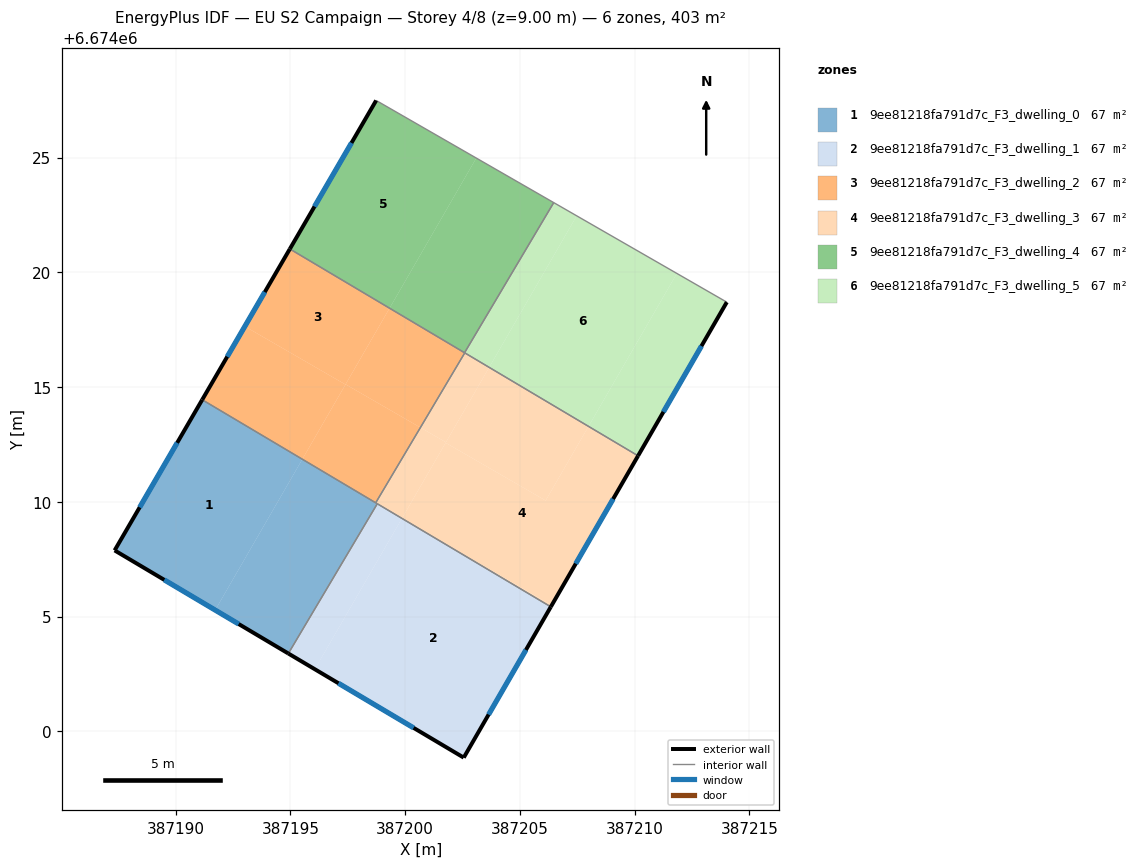
=== STOREY PLAN SPEC (per zone: floor XY polygon, exterior-wall plan segments, windows/doors) ===
zone 1: 9ee81218fa791d7c_F3_dwelling_0  (67.1 m²)
  floor: (387195.52, 6674011.85) (387191.72, 6674005.28) (387187.34, 6674007.88) (387191.15, 6674014.45)
  floor: (387198.78, 6674009.91) (387194.91, 6674003.39) (387191.72, 6674005.28) (387195.52, 6674011.85)
  exterior wall: (387187.34, 6674007.88) – (387194.91, 6674003.39)  [8.8 m]
    window: (387189.50, 6674006.60) – (387192.75, 6674004.67)  [4.9 m²]
  exterior wall: (387191.15, 6674014.45) – (387187.34, 6674007.88)  [7.6 m]
    window: (387190.06, 6674012.57) – (387188.43, 6674009.76)  [4.2 m²]
  interior walls: 3
zone 2: 9ee81218fa791d7c_F3_dwelling_1  (67.1 m²)
  floor: (387206.35, 6674005.42) (387202.55, 6673998.85) (387196.06, 6674002.70) (387199.85, 6674009.26) (387200.71, 6674008.77)
  floor: (387199.86, 6674009.28) (387196.06, 6674002.70) (387194.91, 6674003.39) (387198.78, 6674009.91)
  exterior wall: (387202.55, 6673998.85) – (387206.35, 6674005.42)  [7.6 m]
    window: (387203.64, 6674000.73) – (387205.26, 6674003.54)  [4.2 m²]
  exterior wall: (387194.91, 6674003.39) – (387202.55, 6673998.85)  [8.9 m]
    window: (387197.09, 6674002.09) – (387200.37, 6674000.15)  [4.9 m²]
  interior walls: 2
zone 3: 9ee81218fa791d7c_F3_dwelling_2  (67.1 m²)
  floor: (387202.60, 6674016.49) (387200.66, 6674013.24) (387197.40, 6674015.12) (387199.32, 6674018.44)
  floor: (387199.32, 6674018.44) (387197.40, 6674015.11) (387193.01, 6674017.64) (387194.97, 6674021.02)
  floor: (387197.40, 6674015.11) (387195.52, 6674011.85) (387191.15, 6674014.45) (387193.01, 6674017.64)
  floor: (387200.66, 6674013.24) (387198.72, 6674009.96) (387195.52, 6674011.85) (387197.40, 6674015.12)
  exterior wall: (387194.97, 6674021.02) – (387191.15, 6674014.45)  [7.6 m]
    window: (387193.88, 6674019.14) – (387192.25, 6674016.32)  [4.2 m²]
  interior walls: 4
zone 4: 9ee81218fa791d7c_F3_dwelling_3  (67.1 m²)
  floor: (387201.78, 6674012.59) (387199.86, 6674009.28) (387198.72, 6674009.96) (387200.66, 6674013.24)
  floor: (387210.15, 6674012.00) (387206.39, 6674005.49) (387200.71, 6674008.77) (387199.86, 6674009.28) (387201.76, 6674012.57) (387206.12, 6674010.05) (387207.99, 6674013.29)
  floor: (387206.39, 6674005.49) (387206.35, 6674005.42) (387200.71, 6674008.77)
  floor: (387207.99, 6674013.29) (387206.12, 6674010.05) (387201.76, 6674012.57) (387203.66, 6674015.86)
  floor: (387203.66, 6674015.86) (387201.77, 6674012.59) (387200.66, 6674013.24) (387202.60, 6674016.49)
  exterior wall: (387206.35, 6674005.42) – (387210.15, 6674012.00)  [7.6 m]
    window: (387207.43, 6674007.30) – (387209.06, 6674010.12)  [4.2 m²]
  interior walls: 4
zone 5: 9ee81218fa791d7c_F3_dwelling_4  (67.1 m²)
  floor: (387206.47, 6674023.04) (387202.59, 6674016.50) (387199.32, 6674018.44) (387203.10, 6674024.98)
  floor: (387203.10, 6674024.98) (387199.32, 6674018.44) (387194.97, 6674021.02) (387198.73, 6674027.49)
  exterior wall: (387198.73, 6674027.49) – (387194.97, 6674021.02)  [7.5 m]
    window: (387197.66, 6674025.64) – (387196.05, 6674022.87)  [4.1 m²]
  interior walls: 3
zone 6: 9ee81218fa791d7c_F3_dwelling_5  (67.1 m²)
  floor: (387211.84, 6674019.95) (387207.99, 6674013.29) (387203.66, 6674015.86) (387207.47, 6674022.46)
  floor: (387207.47, 6674022.46) (387203.66, 6674015.86) (387202.59, 6674016.50) (387206.47, 6674023.04)
  floor: (387214.02, 6674018.70) (387210.15, 6674012.00) (387207.99, 6674013.29) (387211.84, 6674019.95)
  exterior wall: (387210.15, 6674012.00) – (387214.02, 6674018.70)  [7.7 m]
    window: (387211.25, 6674013.92) – (387212.91, 6674016.79)  [4.3 m²]
  interior walls: 4

=== DERIVED (storey summary) ===
Building: EU S2 Campaign
Storey: 4 of 8  (floor level z = 9.00 m)
Storey gross floor area: 402.6 m²
Zones on this storey: 6
  - 9ee81218fa791d7c_F3_dwelling_0: floor 67.1 m²; exterior wall 16.4 m (49.2 m²); 2 window(s) 9.0 m²; WWR 18.4%
  - 9ee81218fa791d7c_F3_dwelling_1: floor 67.1 m²; exterior wall 16.5 m (49.4 m²); 2 window(s) 9.1 m²; WWR 18.4%
  - 9ee81218fa791d7c_F3_dwelling_2: floor 67.1 m²; exterior wall 7.6 m (22.8 m²); 1 window(s) 4.2 m²; WWR 18.4%
  - 9ee81218fa791d7c_F3_dwelling_3: floor 67.1 m²; exterior wall 7.6 m (22.8 m²); 1 window(s) 4.2 m²; WWR 18.4%
  - 9ee81218fa791d7c_F3_dwelling_4: floor 67.1 m²; exterior wall 7.5 m (22.5 m²); 1 window(s) 4.1 m²; WWR 18.4%
  - 9ee81218fa791d7c_F3_dwelling_5: floor 67.1 m²; exterior wall 7.7 m (23.2 m²); 1 window(s) 4.3 m²; WWR 18.4%
Zone adjacency (shared interzone walls):
  - 9ee81218fa791d7c_F3_dwelling_0 ↔ 9ee81218fa791d7c_F3_dwelling_1
  - 9ee81218fa791d7c_F3_dwelling_0 ↔ 9ee81218fa791d7c_F3_dwelling_2
  - 9ee81218fa791d7c_F3_dwelling_0 ↔ 9ee81218fa791d7c_F3_dwelling_3
  - 9ee81218fa791d7c_F3_dwelling_1 ↔ 9ee81218fa791d7c_F3_dwelling_3
  - 9ee81218fa791d7c_F3_dwelling_2 ↔ 9ee81218fa791d7c_F3_dwelling_3
  - 9ee81218fa791d7c_F3_dwelling_2 ↔ 9ee81218fa791d7c_F3_dwelling_4
  - 9ee81218fa791d7c_F3_dwelling_2 ↔ 9ee81218fa791d7c_F3_dwelling_5
  - 9ee81218fa791d7c_F3_dwelling_3 ↔ 9ee81218fa791d7c_F3_dwelling_5
  - 9ee81218fa791d7c_F3_dwelling_4 ↔ 9ee81218fa791d7c_F3_dwelling_5